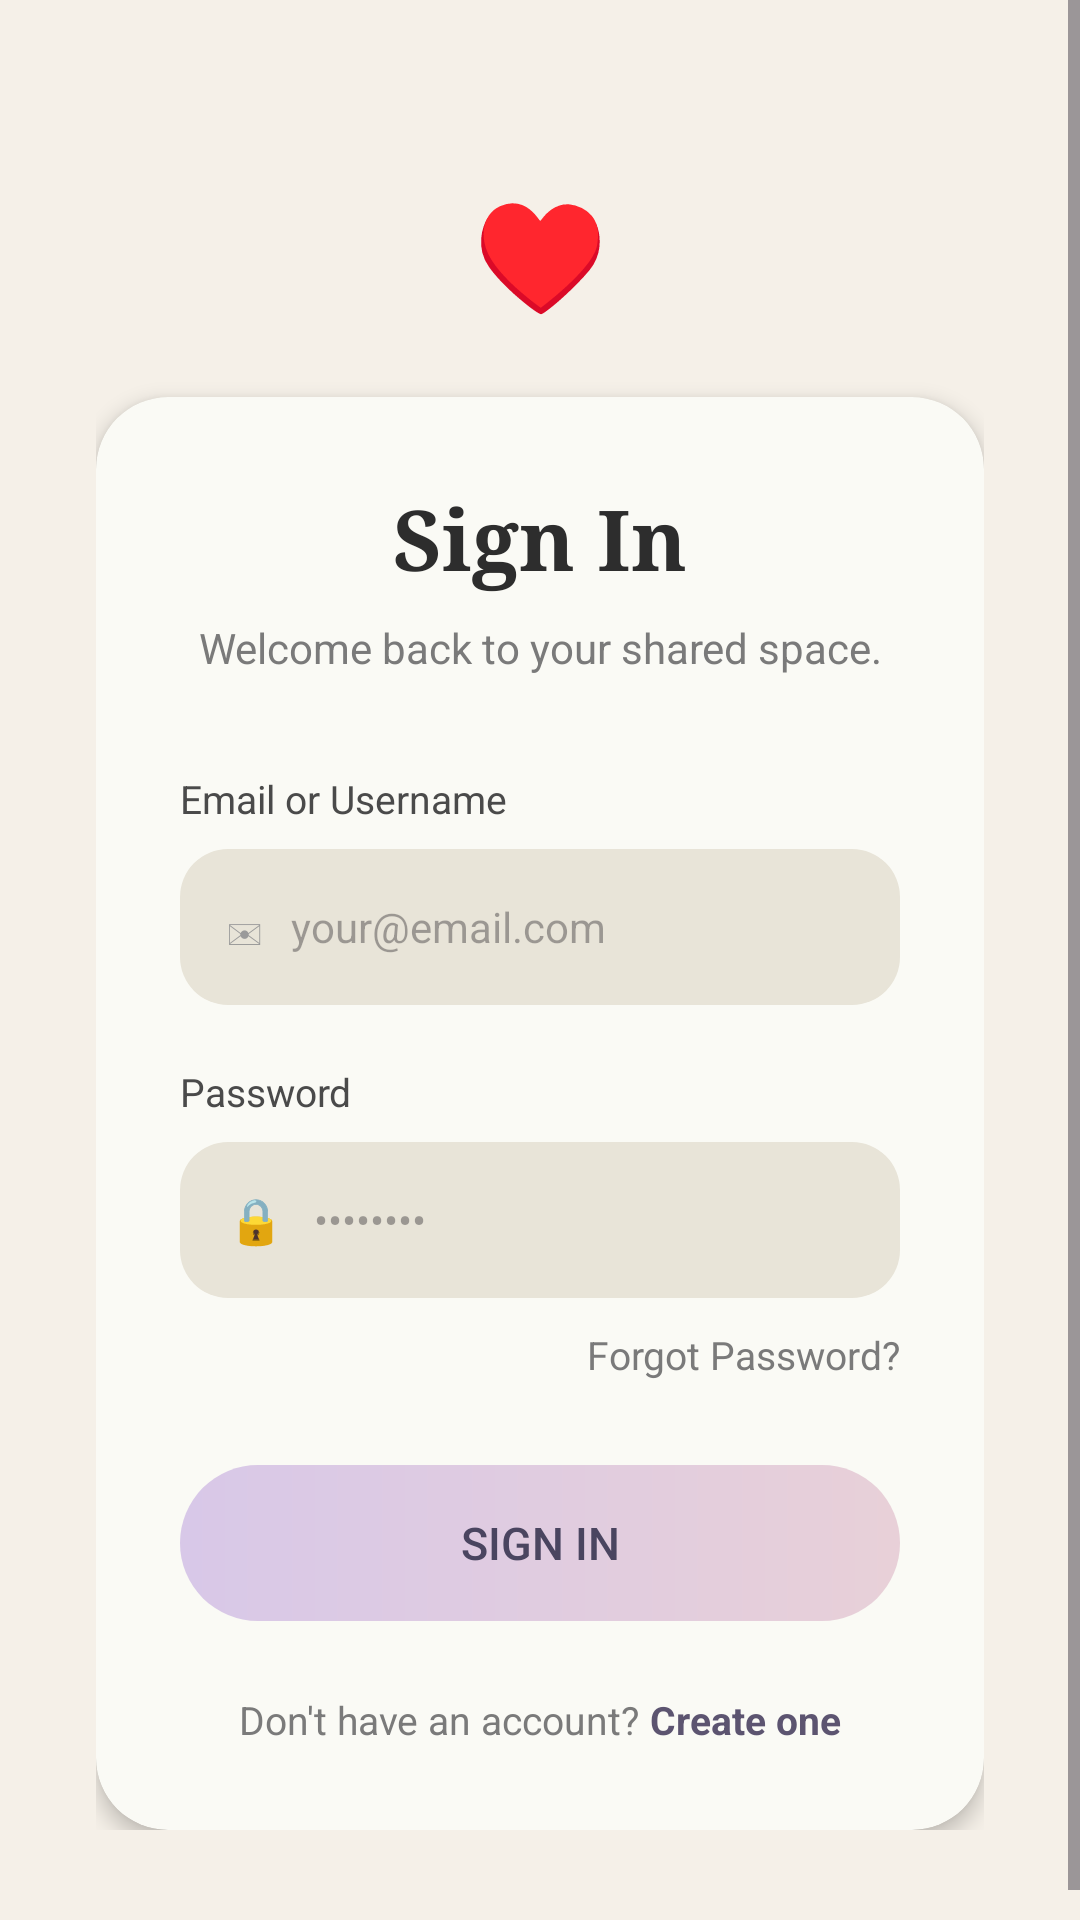

This screen was rendered from an Android layout file. Write that file and the resources it references.
<!-- AndroidManifest.xml: application theme Theme.SoulSpace -->
<!-- res/layout/activity_login.xml -->
<?xml version="1.0" encoding="utf-8"?>
<ScrollView xmlns:android="http://schemas.android.com/apk/res/android"
    android:layout_width="match_parent"
    android:layout_height="match_parent"
    android:background="#F5F0E8"
    android:fillViewport="true">

    <LinearLayout
        android:layout_width="match_parent"
        android:layout_height="wrap_content"
        android:orientation="vertical"
        android:gravity="center_horizontal"
        android:paddingTop="60dp"
        android:paddingBottom="40dp"
        android:paddingHorizontal="32dp">

        
        <TextView
            android:layout_width="wrap_content"
            android:layout_height="wrap_content"
            android:text="♥"
            android:textSize="36sp"
            android:textColor="#5C5470"
            android:layout_marginBottom="24dp"/>

        
        <androidx.cardview.widget.CardView
            xmlns:app="http://schemas.android.com/apk/res-auto"
            android:layout_width="match_parent"
            android:layout_height="wrap_content"
            app:cardCornerRadius="24dp"
            app:cardElevation="4dp"
            app:cardBackgroundColor="#FAFAF5">

            <LinearLayout
                android:layout_width="match_parent"
                android:layout_height="wrap_content"
                android:orientation="vertical"
                android:padding="28dp">

                
                <TextView
                    android:id="@+id/tvTitle"
                    android:layout_width="wrap_content"
                    android:layout_height="wrap_content"
                    android:text="Sign In"
                    android:textSize="28sp"
                    android:textStyle="bold"
                    android:textColor="#2D2D2D"
                    android:layout_gravity="center_horizontal"
                    android:fontFamily="serif"/>

                
                <TextView
                    android:id="@+id/tvSubtitle"
                    android:layout_width="wrap_content"
                    android:layout_height="wrap_content"
                    android:text="Welcome back to your shared space."
                    android:textSize="14sp"
                    android:textColor="#7A7A7A"
                    android:gravity="center"
                    android:layout_gravity="center_horizontal"
                    android:layout_marginTop="8dp"
                    android:layout_marginBottom="32dp"/>

                
                <TextView
                    android:layout_width="wrap_content"
                    android:layout_height="wrap_content"
                    android:text="Email or Username"
                    android:textSize="13sp"
                    android:textColor="#4A4A4A"
                    android:layout_marginBottom="8dp"/>

                
                <LinearLayout
                    android:layout_width="match_parent"
                    android:layout_height="52dp"
                    android:orientation="horizontal"
                    android:background="@drawable/input_background"
                    android:gravity="center_vertical"
                    android:paddingHorizontal="16dp"
                    android:focusable="false"
                    android:focusableInTouchMode="false"
                    android:layout_marginBottom="20dp">

                    <TextView
                        android:layout_width="wrap_content"
                        android:layout_height="wrap_content"
                        android:text="✉"
                        android:textSize="16sp"
                        android:textColor="#9A9A9A"
                        android:paddingEnd="10dp"/>

                    <EditText
                        android:id="@+id/etEmail"
                        android:layout_width="0dp"
                        android:layout_height="match_parent"
                        android:layout_weight="1"
                        android:hint="your@email.com"
                        android:textColor="#2D2D2D"
                        android:textSize="14sp"
                        android:background="@null"
                        android:inputType="textEmailAddress"
                        android:imeOptions="actionNext"
                        android:singleLine="true"/>
                </LinearLayout>

                
                <TextView
                    android:layout_width="wrap_content"
                    android:layout_height="wrap_content"
                    android:text="Password"
                    android:textSize="13sp"
                    android:textColor="#4A4A4A"
                    android:layout_marginBottom="8dp"/>

                
                <LinearLayout
                    android:layout_width="match_parent"
                    android:layout_height="52dp"
                    android:orientation="horizontal"
                    android:background="@drawable/input_background"
                    android:gravity="center_vertical"
                    android:paddingHorizontal="16dp"
                    android:focusable="false"
                    android:focusableInTouchMode="false">

                    <TextView
                        android:layout_width="wrap_content"
                        android:layout_height="wrap_content"
                        android:text="🔒"
                        android:textSize="15sp"
                        android:textColor="#9A9A9A"
                        android:paddingEnd="10dp"/>

                    <EditText
                        android:id="@+id/etPassword"
                        android:layout_width="0dp"
                        android:layout_height="match_parent"
                        android:layout_weight="1"
                        android:hint="••••••••"
                        android:textColor="#2D2D2D"
                        android:textSize="14sp"
                        android:background="@null"
                        android:inputType="textPassword"
                        android:imeOptions="actionDone"
                        android:singleLine="true"/>
                </LinearLayout>

                
                <TextView
                    android:id="@+id/tvForgotPassword"
                    android:layout_width="wrap_content"
                    android:layout_height="wrap_content"
                    android:text="Forgot Password?"
                    android:textSize="13sp"
                    android:textColor="#7A7A7A"
                    android:layout_gravity="end"
                    android:layout_marginTop="10dp"
                    android:layout_marginBottom="28dp"
                    android:clickable="true"
                    android:focusable="true"/>

                
                <Button
                    android:id="@+id/btnSignIn"
                    android:layout_width="match_parent"
                    android:layout_height="52dp"
                    android:text="Sign In"
                    android:textSize="15sp"
                    android:textColor="#4A4560"
                    android:background="@drawable/button_background"
                    android:stateListAnimator="@null"
                    android:layout_marginBottom="24dp"/>

                
                <LinearLayout
                    android:layout_width="wrap_content"
                    android:layout_height="wrap_content"
                    android:orientation="horizontal"
                    android:layout_gravity="center_horizontal">

                    <TextView
                        android:layout_width="wrap_content"
                        android:layout_height="wrap_content"
                        android:text="Don't have an account? "
                        android:textSize="13sp"
                        android:textColor="#7A7A7A"/>

                    <TextView
                        android:id="@+id/tvCreateAccount"
                        android:layout_width="wrap_content"
                        android:layout_height="wrap_content"
                        android:text="Create one"
                        android:textSize="13sp"
                        android:textColor="#5C5470"
                        android:textStyle="bold"
                        android:clickable="true"
                        android:focusable="true"/>
                </LinearLayout>

            </LinearLayout>
        </androidx.cardview.widget.CardView>

    </LinearLayout>
</ScrollView>
<!-- resources referenced by this layout -->
<resources>
  <!-- drawable button_background (drawable) -->
  <?xml version="1.0" encoding="utf-8"?>
  <shape xmlns:android="http://schemas.android.com/apk/res/android"
      android:shape="rectangle">
      <gradient
          android:startColor="#D8C8E8"
          android:endColor="#E8D0D8"
          android:angle="0"/>
      <corners android:radius="26dp"/>
  </shape>
  <!-- drawable input_background (drawable) -->
  <?xml version="1.0" encoding="utf-8"?>
  <shape xmlns:android="http://schemas.android.com/apk/res/android"
      android:shape="rectangle">
      <solid android:color="#E8E4D8"/>
      <corners android:radius="16dp"/>
  </shape>
  <style name="Theme.SoulSpace" parent="Base.Theme.SoulSpace" />
  <style name="Base.Theme.SoulSpace" parent="Theme.Material3.DayNight.NoActionBar">
          
          
      </style>
</resources>
